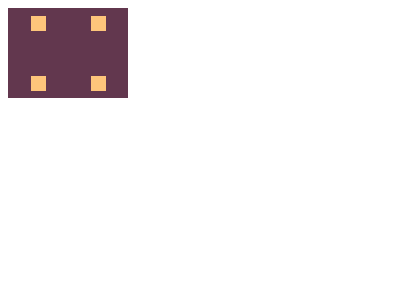

Reproduce this picture with HTML and CSS.

<!DOCTYPE html>
<html lang="en">
<head>
    <meta charset="UTF-8">
    <meta http-equiv="X-UA-Compatible" content="IE=edge">
    <meta name="viewport" content="width=device-width, initial-scale=1.0">
    <title>Document</title>
    <style>
        .parent {
            width: 120px;
            height: 90px;
            background-color:#62374e ;
            display: flex;
            flex-direction: row;
            align-items: center;
            justify-content: center;
            position: relative;
            
        }
        .child1,
        .child2,
        .child3,
        .child4 {
            width: 15px;
            height: 15px;
            background-color:#fdc57b ;
            position: absolute;
           
            
        }
        .child1 {
            transform: translate(-30px, -30px);
        }
         .child2 {
            transform: translate(30px, -30px);
        }
        .child3 {
            transform: translate(-30px, 30px);
        }
       .child4 {
            transform: translate(30px, 30px);
        } 


    </style>
</head>
<body>
    <div class="parent">
        <div class="child1"></div>
        <div class="child2"></div>
        <div class="child3"></div>
        <div class="child4"></div>
    </div>
</body>
</html>